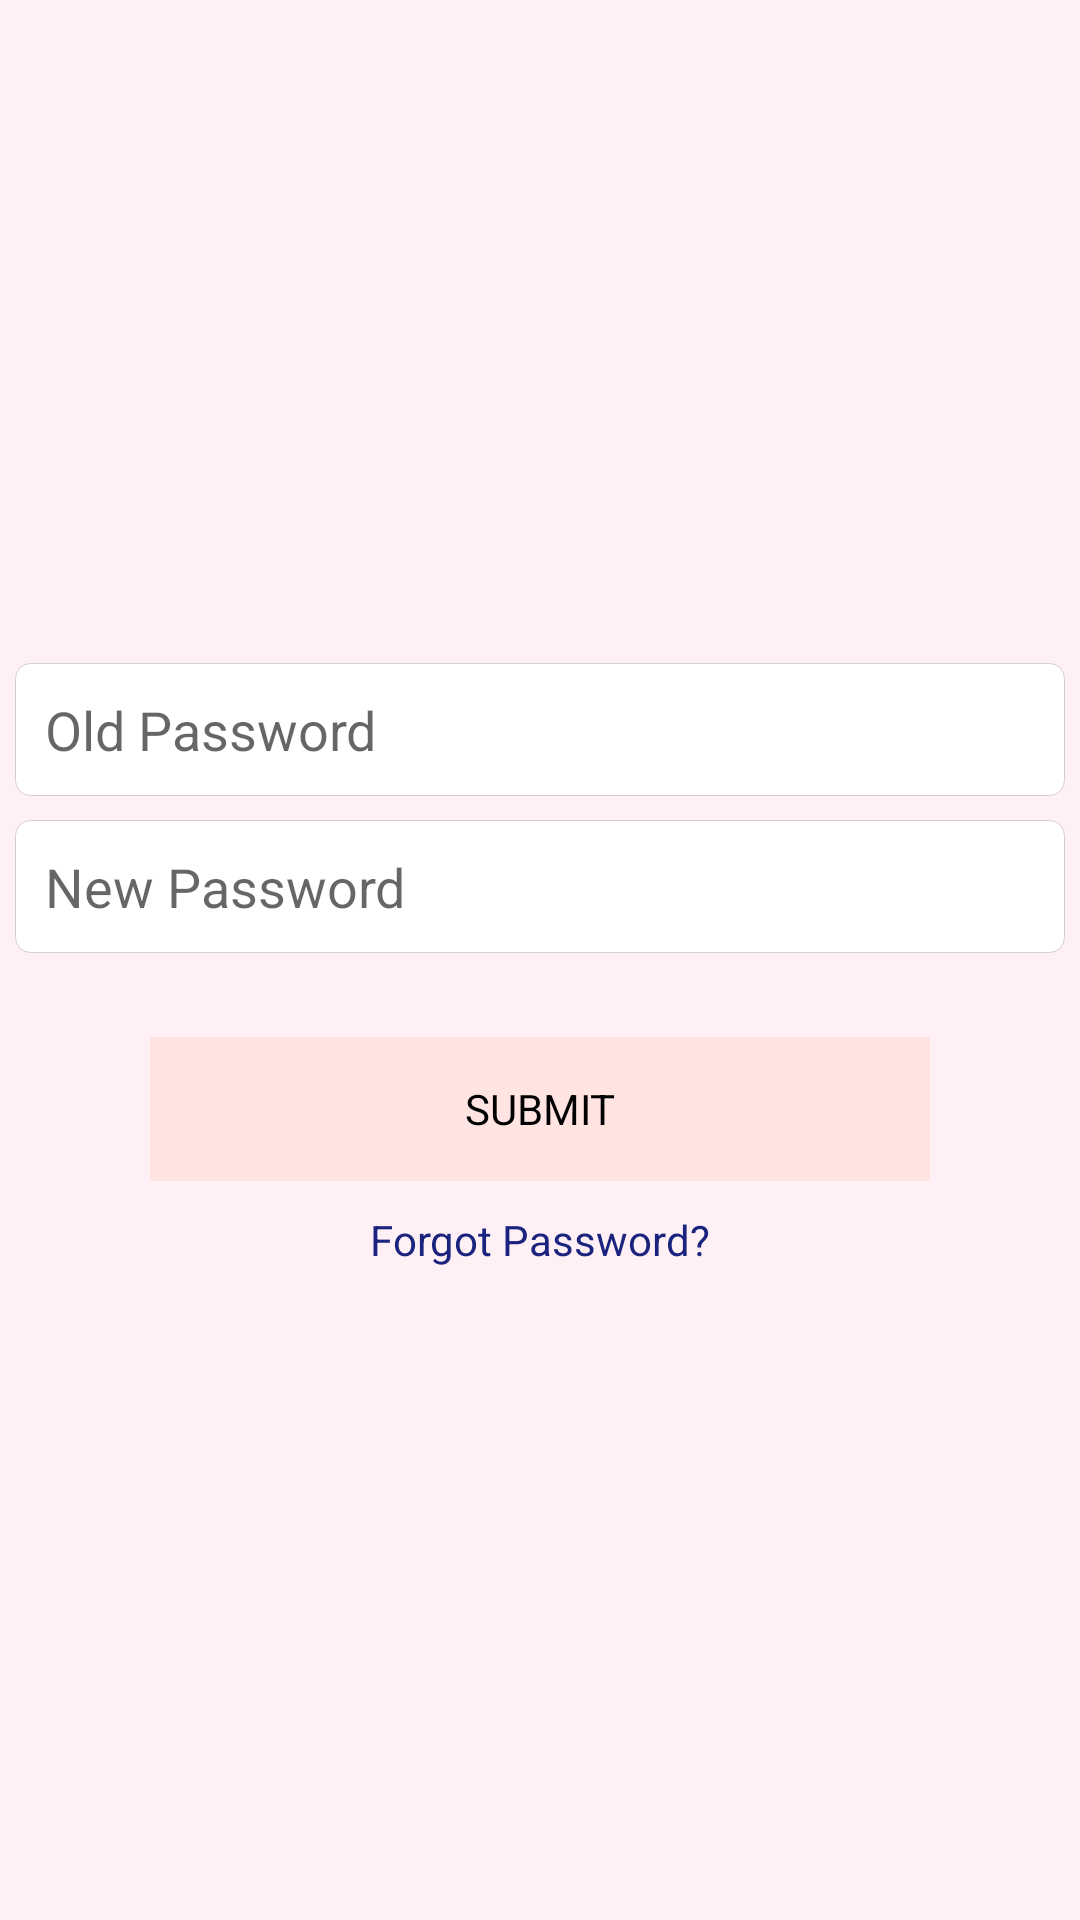

The Android layout XML behind this screen, and the referenced resources:
<!-- AndroidManifest.xml: application theme AppTheme -->
<!-- res/layout/edit_paswword.xml -->
<LinearLayout xmlns:android="http://schemas.android.com/apk/res/android"
    android:layout_width="match_parent"
    xmlns:map="http://schemas.android.com/apk/res-auto"
    xmlns:tools="http://schemas.android.com/tools"
    xmlns:app="http://schemas.android.com/apk/res-auto"

    android:layout_height="match_parent"
    android:orientation="vertical"
    android:background="@color/very_lightly_pink"
    tools:context=".loginActivity">




    <ImageView
        android:id="@+id/logo"
        android:layout_width="match_parent"
        android:layout_height="221dp"
        android:layout_gravity="center"
        />

    <EditText
        android:id="@+id/Opassword"
        android:layout_width="match_parent"
        android:layout_height="wrap_content"
        android:background="@drawable/text_fields"
        android:hint="@string/Old"
        android:layout_marginStart="5dp"
        android:layout_marginEnd="5dp"
        android:layout_marginBottom="8dp"
        android:padding="10dp" />

    <EditText
        android:id="@+id/Npassword"
        android:layout_width="match_parent"
        android:layout_height="wrap_content"
        android:background="@drawable/text_fields"
        android:hint="@string/neww"
        android:layout_marginStart="5dp"
        android:layout_marginEnd="5dp"
        android:inputType="textPassword"
        android:layout_marginBottom="8dp"
        android:padding="10dp" />

    <Button
        android:id="@+id/EditP"
        android:layout_width="match_parent"
        android:layout_height="wrap_content"
        android:layout_marginStart="50dp"
        android:layout_marginEnd="50dp"
        android:background="@color/orange"
        android:layout_marginTop="20dp"
        android:text="@string/submit" />

    <TextView
        android:id="@+id/forgott_password"
        android:layout_width="wrap_content"
        android:layout_height="wrap_content"
        android:layout_gravity="center"
        android:layout_marginTop="10dp"

        android:text="@string/ForgotPassword"
        android:clickable="true"
        android:textColor="@color/dark_blue"
        android:textSize="14sp" />


</LinearLayout>
<!-- resources referenced by this layout -->
<resources>
  <color name="dark_blue">#1a237e</color>
  <color name="orange">#FFA500</color>
  <color name="very_lightly_pink"> #FFF0F5</color>
  <!-- drawable text_fields (drawable) -->
  <?xml version="1.0" encoding="utf-8"?>
  <selector xmlns:android="http://schemas.android.com/apk/res/android">
  <item>
      <shape>
          <corners android:radius="5dp"/>
          <stroke android:width="0.1dp" android:color="#d1d1d1"/>
          <solid android:color="#FFFFFF"/>
  
      </shape>
  </item>
  </selector>
  <string name="ForgotPassword">Forgot Password?</string>
  <string name="Old">Old Password</string>
  <string name="neww">New Password</string>
  <string name="submit">SUBMIT</string>
  <style name="AppTheme" parent="Theme.AppCompat.Light">
          <item name="buttonStyle">@style/PinkButtonStyle</item>
          <item name="toolbarStyle">@style/OrangeToolbarStyle</item>
          <item name="android:windowBackground">@color/light_pink</item>
      </style>
  <style name="PinkButtonStyle" parent="@android:style/Widget.Button">
          <item name="android:backgroundTint">#FFE4E1</item>
          <item name="android:minWidth">120dp</item>
          <item name="android:minHeight">48dp</item>
      </style>
  <style name="OrangeToolbarStyle" parent="Widget.AppCompat.Toolbar">
          <item name="android:background">#FFA500</item>
      </style>
  <color name="light_pink">#FFE4E1</color>
</resources>
